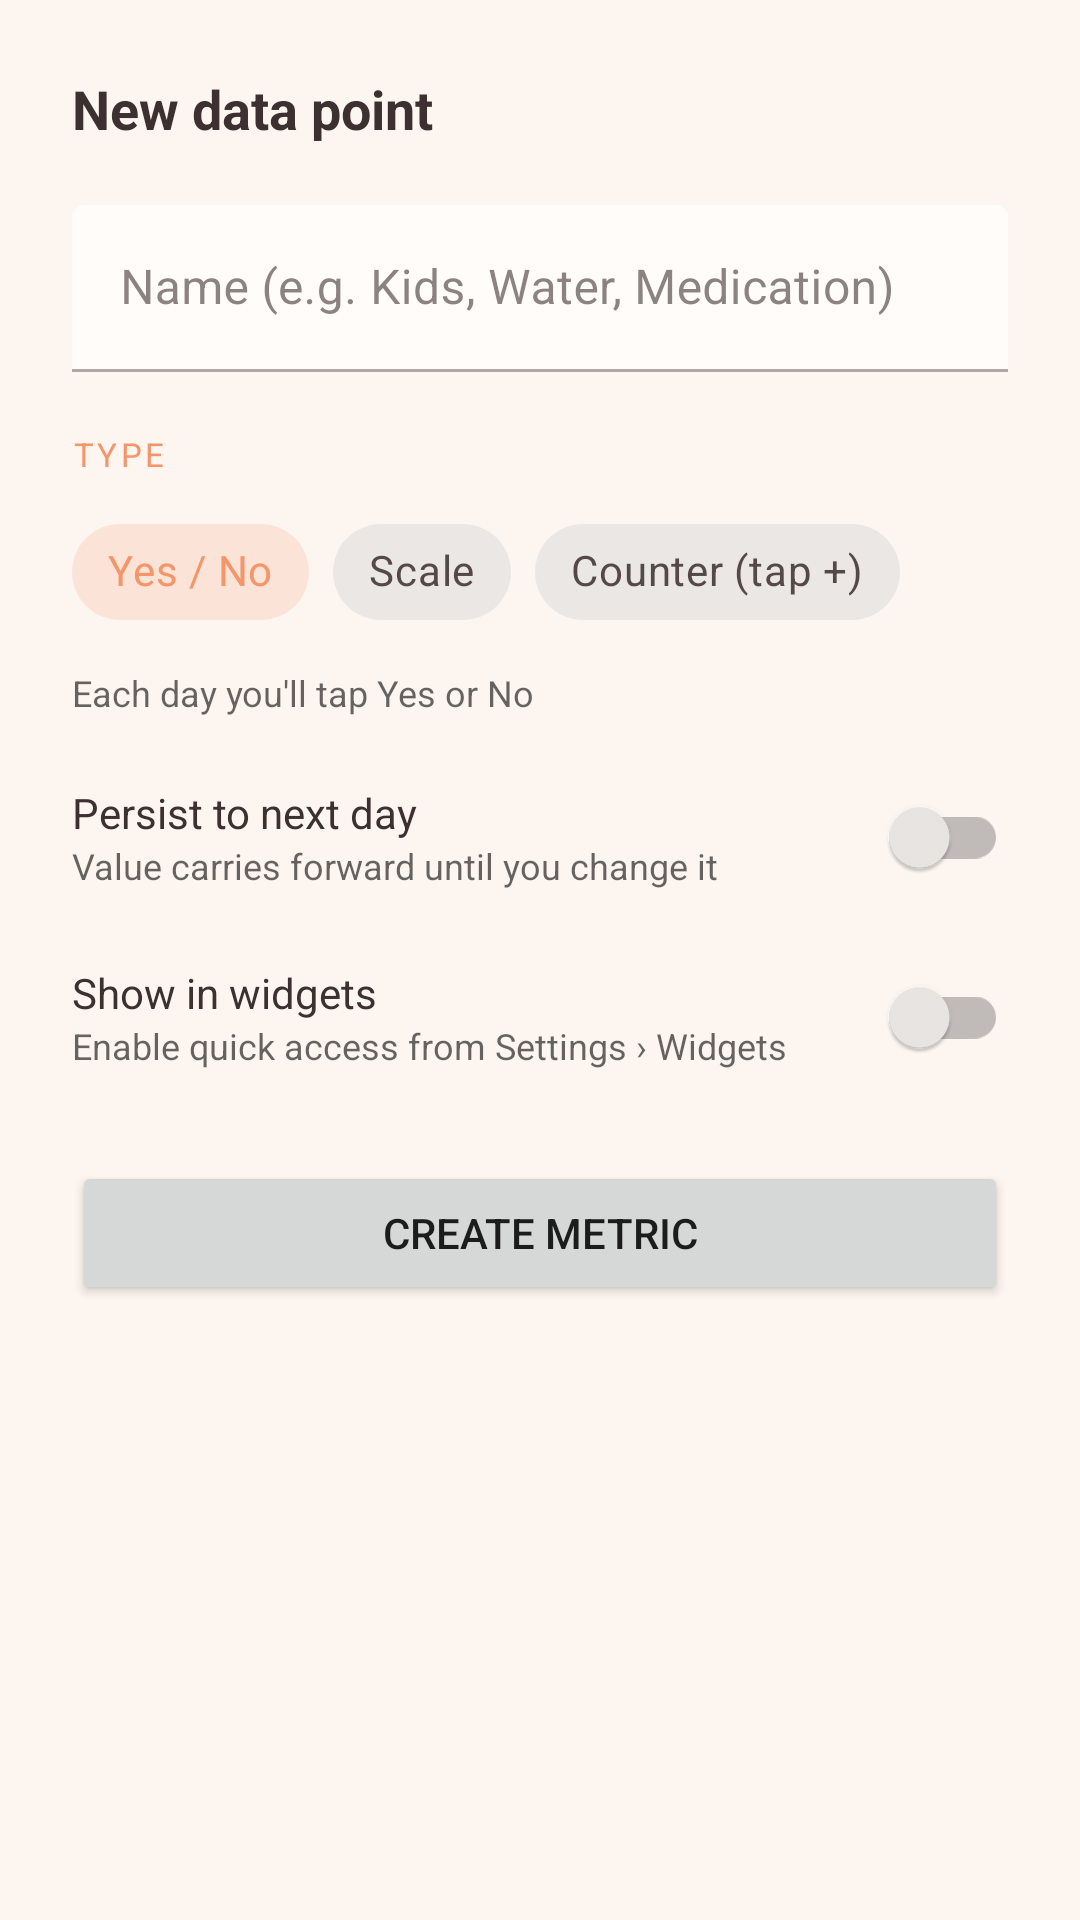

This screen was rendered from an Android layout file. Write that file and the resources it references.
<!-- AndroidManifest.xml: application theme Theme.BarLevelApp -->
<!-- res/layout/fragment_metric_builder.xml -->
<?xml version="1.0" encoding="utf-8"?>
<LinearLayout xmlns:android="http://schemas.android.com/apk/res/android"
    xmlns:app="http://schemas.android.com/apk/res-auto"
    android:layout_width="match_parent"
    android:layout_height="wrap_content"
    android:orientation="vertical"
    android:padding="24dp">

    <TextView
        android:id="@+id/tv_builder_title"
        android:layout_width="wrap_content"
        android:layout_height="wrap_content"
        android:text="New data point"
        android:textSize="18sp"
        android:textStyle="bold"
        android:textColor="@color/on_surface"
        android:layout_marginBottom="20dp" />

    <com.google.android.material.textfield.TextInputLayout
        android:layout_width="match_parent"
        android:layout_height="wrap_content"
        android:hint="Name (e.g. Kids, Water, Medication)"
        app:boxBackgroundColor="@color/surface"
        android:layout_marginBottom="20dp">

        <com.google.android.material.textfield.TextInputEditText
            android:id="@+id/et_metric_name"
            android:layout_width="match_parent"
            android:layout_height="wrap_content"
            android:inputType="textCapSentences"
            android:maxLines="1" />

    </com.google.android.material.textfield.TextInputLayout>

    <TextView
        android:layout_width="wrap_content"
        android:layout_height="wrap_content"
        android:text="TYPE"
        android:textSize="11sp"
        android:textAllCaps="true"
        android:letterSpacing="0.1"
        android:textColor="@color/primary"
        android:layout_marginBottom="8dp" />

    <com.google.android.material.chip.ChipGroup
        android:id="@+id/chip_group_type"
        android:layout_width="match_parent"
        android:layout_height="wrap_content"
        app:singleSelection="true"
        app:selectionRequired="true"
        android:layout_marginBottom="8dp">

        <com.google.android.material.chip.Chip
            android:id="@+id/chip_yes_no"
            style="@style/Widget.MaterialComponents.Chip.Choice"
            android:layout_width="wrap_content"
            android:layout_height="wrap_content"
            android:text="Yes / No"
            android:checked="true" />

        <com.google.android.material.chip.Chip
            android:id="@+id/chip_hours"
            style="@style/Widget.MaterialComponents.Chip.Choice"
            android:layout_width="wrap_content"
            android:layout_height="wrap_content"
            android:text="Scale" />

        <com.google.android.material.chip.Chip
            android:id="@+id/chip_counter"
            style="@style/Widget.MaterialComponents.Chip.Choice"
            android:layout_width="wrap_content"
            android:layout_height="wrap_content"
            android:text="Counter (tap +)" />

    </com.google.android.material.chip.ChipGroup>

    
    <LinearLayout
        android:id="@+id/layout_range_inputs"
        android:layout_width="match_parent"
        android:layout_height="wrap_content"
        android:orientation="horizontal"
        android:visibility="gone"
        android:layout_marginBottom="4dp">

        <com.google.android.material.textfield.TextInputLayout
            android:layout_width="0dp"
            android:layout_height="wrap_content"
            android:layout_weight="1"
            android:hint="From"
            android:layout_marginEnd="8dp">
            <com.google.android.material.textfield.TextInputEditText
                android:id="@+id/et_range_min"
                android:layout_width="match_parent"
                android:layout_height="wrap_content"
                android:inputType="numberSigned"
                android:maxLines="1"
                android:text="0" />
        </com.google.android.material.textfield.TextInputLayout>

        <com.google.android.material.textfield.TextInputLayout
            android:layout_width="0dp"
            android:layout_height="wrap_content"
            android:layout_weight="1"
            android:hint="To">
            <com.google.android.material.textfield.TextInputEditText
                android:id="@+id/et_range_max"
                android:layout_width="match_parent"
                android:layout_height="wrap_content"
                android:inputType="numberSigned"
                android:maxLines="1"
                android:text="24" />
        </com.google.android.material.textfield.TextInputLayout>

    </LinearLayout>

    <TextView
        android:id="@+id/tv_type_hint"
        android:layout_width="match_parent"
        android:layout_height="wrap_content"
        android:text="Each day you'll tap Yes or No"
        android:textSize="12sp"
        android:textColor="?android:attr/textColorSecondary"
        android:layout_marginBottom="16dp" />

    
    <LinearLayout
        android:id="@+id/layout_counter_widget_mode"
        android:layout_width="match_parent"
        android:layout_height="wrap_content"
        android:orientation="horizontal"
        android:gravity="center_vertical"
        android:visibility="gone"
        android:layout_marginBottom="12dp">

        <LinearLayout
            android:layout_width="0dp"
            android:layout_height="wrap_content"
            android:layout_weight="1"
            android:orientation="vertical">

            <TextView
                android:layout_width="wrap_content"
                android:layout_height="wrap_content"
                android:text="Widget: + button only"
                android:textSize="14sp"
                android:textColor="@color/on_surface" />

            <TextView
                android:layout_width="wrap_content"
                android:layout_height="wrap_content"
                android:text="Show only + on home screen (open app to decrease)"
                android:textSize="12sp"
                android:textColor="?android:attr/textColorSecondary" />

        </LinearLayout>

        <com.google.android.material.switchmaterial.SwitchMaterial
            android:id="@+id/switch_counter_inc_only"
            android:layout_width="wrap_content"
            android:layout_height="wrap_content"
            android:checked="true" />

    </LinearLayout>

    
    <LinearLayout
        android:layout_width="match_parent"
        android:layout_height="wrap_content"
        android:orientation="horizontal"
        android:gravity="center_vertical"
        android:layout_marginBottom="12dp">

        <LinearLayout
            android:layout_width="0dp"
            android:layout_height="wrap_content"
            android:layout_weight="1"
            android:orientation="vertical">

            <TextView
                android:layout_width="wrap_content"
                android:layout_height="wrap_content"
                android:text="Persist to next day"
                android:textSize="14sp"
                android:textColor="@color/on_surface" />

            <TextView
                android:layout_width="wrap_content"
                android:layout_height="wrap_content"
                android:text="Value carries forward until you change it"
                android:textSize="12sp"
                android:textColor="?android:attr/textColorSecondary" />

        </LinearLayout>

        <com.google.android.material.switchmaterial.SwitchMaterial
            android:id="@+id/switch_persist"
            android:layout_width="wrap_content"
            android:layout_height="wrap_content" />

    </LinearLayout>

    
    <LinearLayout
        android:layout_width="match_parent"
        android:layout_height="wrap_content"
        android:orientation="horizontal"
        android:gravity="center_vertical"
        android:layout_marginBottom="24dp">

        <LinearLayout
            android:layout_width="0dp"
            android:layout_height="wrap_content"
            android:layout_weight="1"
            android:orientation="vertical">

            <TextView
                android:layout_width="wrap_content"
                android:layout_height="wrap_content"
                android:text="Show in widgets"
                android:textSize="14sp"
                android:textColor="@color/on_surface" />

            <TextView
                android:layout_width="wrap_content"
                android:layout_height="wrap_content"
                android:text="Enable quick access from Settings › Widgets"
                android:textSize="12sp"
                android:textColor="?android:attr/textColorSecondary" />

        </LinearLayout>

        <com.google.android.material.switchmaterial.SwitchMaterial
            android:id="@+id/switch_widget"
            android:layout_width="wrap_content"
            android:layout_height="wrap_content" />

    </LinearLayout>

    <Button
        android:id="@+id/btn_create_metric"
        android:layout_width="match_parent"
        android:layout_height="wrap_content"
        android:text="Create metric" />

</LinearLayout>
<!-- resources referenced by this layout -->
<resources>
  <color name="on_surface">#3D3030</color>
  <color name="primary">#F4956A</color>
  <color name="surface">#FFFCFA</color>
  <style name="Theme.BarLevelApp" parent="Theme.MaterialComponents.Light.NoActionBar">
          <item name="colorPrimary">@color/primary</item>
          <item name="colorPrimaryVariant">@color/primary_dark</item>
          <item name="colorOnPrimary">@color/on_primary</item>
          <item name="colorSecondary">@color/secondary</item>
          <item name="colorSecondaryVariant">@color/secondary_dark</item>
          <item name="colorOnSecondary">@color/on_secondary</item>
          <item name="colorSurface">@color/surface</item>
          <item name="colorOnSurface">@color/on_surface</item>
          <item name="android:colorBackground">@color/background</item>
          <item name="elevationOverlayEnabled">true</item>
          <item name="toolbarStyle">@style/AppToolbarStyle</item>
      </style>
  <color name="primary_dark">#C97040</color>
  <color name="on_primary">#FFFFFF</color>
  <color name="secondary">#9AAFCE</color>
  <color name="secondary_dark">#7090B0</color>
  <color name="on_secondary">#FFFFFF</color>
  <color name="background">#FDF6F0</color>
  <style name="AppToolbarStyle" parent="Widget.MaterialComponents.Toolbar">
          <item name="titleTextColor">@android:color/white</item>
          <item name="navigationIconTint">@android:color/white</item>
      </style>
</resources>
